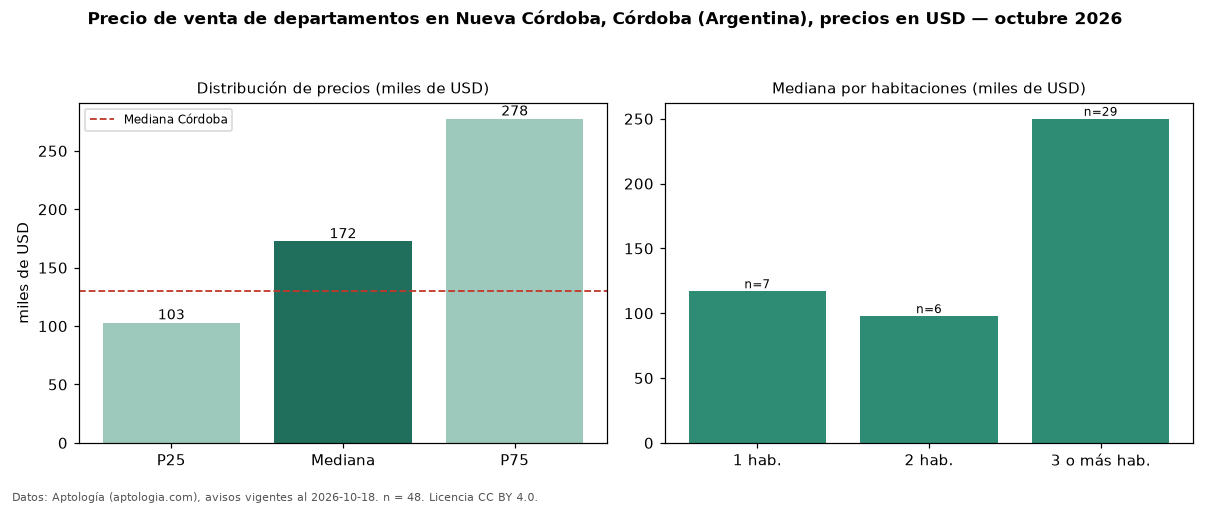

Source data for this figure (header and first rows):
seccion, metrica, valor, moneda, n
precio, p25, 103000, USD, 48
precio, mediana, 172500, USD, 48
precio, p75, 277500, USD, 48
precio, minimo, 53000, USD, 48
precio, maximo, 790000, USD, 48
m2, mediana_precio_m2, 1914, USD, 48
m2, area_mediana_m2, 112.0, m2, 48
banos, mediana_banos, 2.0, , 
habitaciones, 1, 117000, USD, 7
habitaciones, 2, 97800, USD, 6
habitaciones, 3+, 250000, USD, 29
ciudad, mediana_ciudad_referencia, 130000, USD, 
ciudad, mediana_m2_ciudad, 1813, USD, 
fuente, fecha_datos, 2026-10-18, , 
fuente, atribucion, https://www.aptologia.com/ar/venta/cordo…, , 
fuente, licencia, CC BY 4.0, , 
